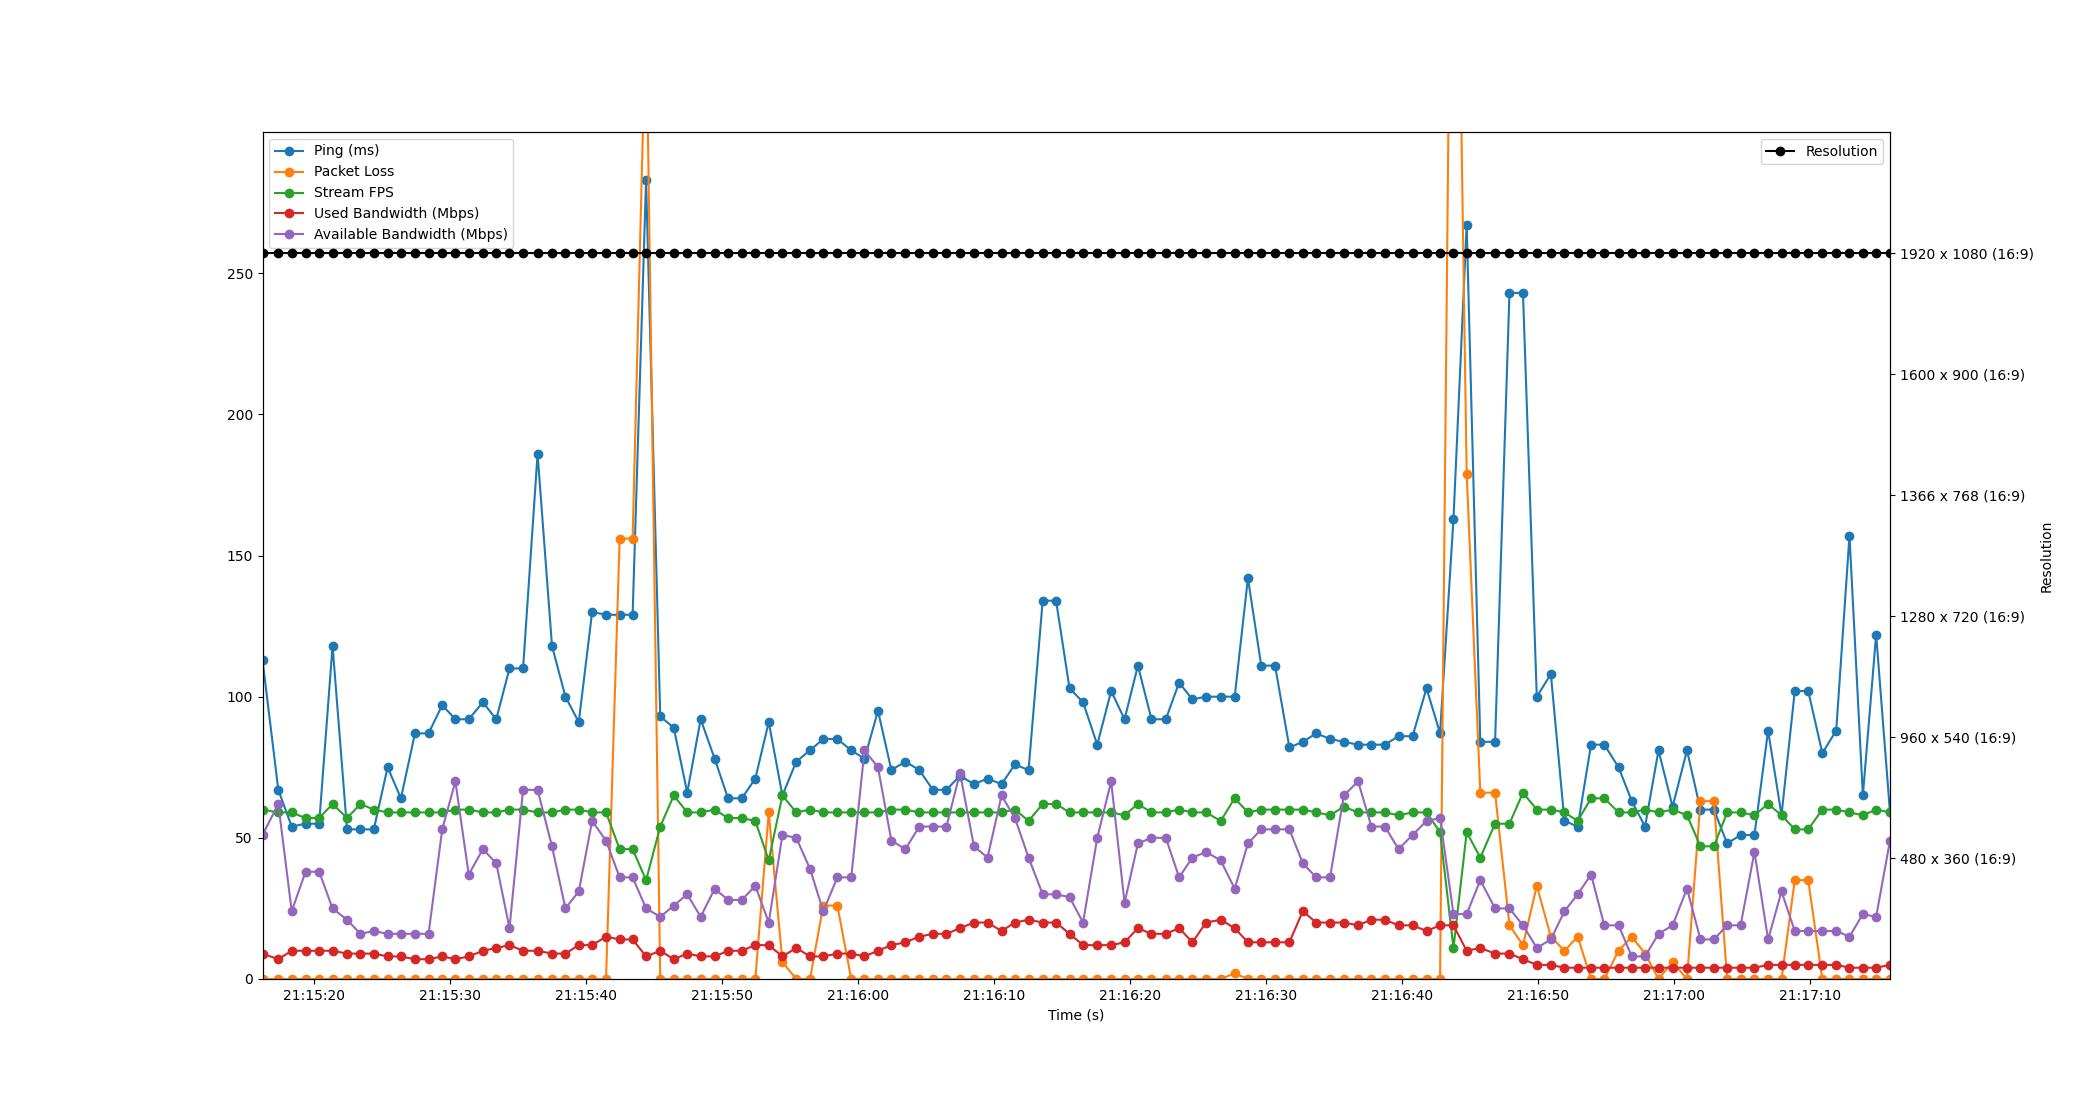

Data behind this chart, as committed beside it:
Time, Timestamp, Ping, Packet Loss, Stream FPS, Used Bandwidth, Resolution, Available Bandwidth
2.1457672119140625e-06, 2023-07-11 21:15:16.194231, 113, 0, 60, 9, 1920 x 1080 (16:9), 51
1.162, 2023-07-11 21:15:17.356235, 67, 0, 59, 7, 1920 x 1080 (16:9), 62
2.148, 2023-07-11 21:15:18.342101, 54, 0, 59, 10, 1920 x 1080 (16:9), 24
3.165, 2023-07-11 21:15:19.358796, 55, 0, 57, 10, 1920 x 1080 (16:9), 38
4.165, 2023-07-11 21:15:20.358985, 55, 0, 57, 10, 1920 x 1080 (16:9), 38
5.151, 2023-07-11 21:15:21.345252, 118, 0, 62, 10, 1920 x 1080 (16:9), 25
6.216, 2023-07-11 21:15:22.409845, 53, 0, 57, 9, 1920 x 1080 (16:9), 21
7.199, 2023-07-11 21:15:23.393128, 53, 0, 62, 9, 1920 x 1080 (16:9), 16
8.183, 2023-07-11 21:15:24.377201, 53, 0, 60, 9, 1920 x 1080 (16:9), 17
9.201, 2023-07-11 21:15:25.395072, 75, 0, 59, 8, 1920 x 1080 (16:9), 16
10.18, 2023-07-11 21:15:26.371031, 64, 0, 59, 8, 1920 x 1080 (16:9), 16
11.21, 2023-07-11 21:15:27.405581, 87, 0, 59, 7, 1920 x 1080 (16:9), 16
12.21, 2023-07-11 21:15:28.402319, 87, 0, 59, 7, 1920 x 1080 (16:9), 16
13.21, 2023-07-11 21:15:29.408397, 97, 0, 59, 8, 1920 x 1080 (16:9), 53
14.18, 2023-07-11 21:15:30.375042, 92, 0, 60, 7, 1920 x 1080 (16:9), 70
15.16, 2023-07-11 21:15:31.357778, 92, 0, 60, 8, 1920 x 1080 (16:9), 37
16.21, 2023-07-11 21:15:32.400336, 98, 0, 59, 10, 1920 x 1080 (16:9), 46
17.19, 2023-07-11 21:15:33.380673, 92, 0, 59, 11, 1920 x 1080 (16:9), 41
18.16, 2023-07-11 21:15:34.354528, 110, 0, 60, 12, 1920 x 1080 (16:9), 18
19.16, 2023-07-11 21:15:35.352439, 110, 0, 60, 10, 1920 x 1080 (16:9), 67
20.22, 2023-07-11 21:15:36.419155, 186, 0, 59, 10, 1920 x 1080 (16:9), 67
21.28, 2023-07-11 21:15:37.478680, 118, 0, 59, 9, 1920 x 1080 (16:9), 47
22.27, 2023-07-11 21:15:38.467040, 100, 0, 60, 9, 1920 x 1080 (16:9), 25
23.25, 2023-07-11 21:15:39.447108, 91, 0, 60, 12, 1920 x 1080 (16:9), 31
24.24, 2023-07-11 21:15:40.431031, 130, 0, 59, 12, 1920 x 1080 (16:9), 56
25.26, 2023-07-11 21:15:41.453235, 129, 0, 59, 15, 1920 x 1080 (16:9), 49
26.26, 2023-07-11 21:15:42.452957, 129, 156, 46, 14, 1920 x 1080 (16:9), 36
27.21, 2023-07-11 21:15:43.407089, 129, 156, 46, 14, 1920 x 1080 (16:9), 36
28.2, 2023-07-11 21:15:44.396667, 283, 345, 35, 8, 1920 x 1080 (16:9), 25
29.24, 2023-07-11 21:15:45.437917, 93, 0, 54, 10, 1920 x 1080 (16:9), 22
30.24, 2023-07-11 21:15:46.432610, 89, 0, 65, 7, 1920 x 1080 (16:9), 26
31.23, 2023-07-11 21:15:47.424339, 66, 0, 59, 9, 1920 x 1080 (16:9), 30
32.22, 2023-07-11 21:15:48.410030, 92, 0, 59, 8, 1920 x 1080 (16:9), 22
33.25, 2023-07-11 21:15:49.441986, 78, 0, 60, 8, 1920 x 1080 (16:9), 32
34.23, 2023-07-11 21:15:50.421230, 64, 0, 57, 10, 1920 x 1080 (16:9), 28
35.24, 2023-07-11 21:15:51.436262, 64, 0, 57, 10, 1920 x 1080 (16:9), 28
36.23, 2023-07-11 21:15:52.429057, 71, 0, 56, 12, 1920 x 1080 (16:9), 33
37.22, 2023-07-11 21:15:53.415108, 91, 59, 42, 12, 1920 x 1080 (16:9), 20
38.23, 2023-07-11 21:15:54.420697, 65, 6, 65, 8, 1920 x 1080 (16:9), 51
39.24, 2023-07-11 21:15:55.439074, 77, 0, 59, 11, 1920 x 1080 (16:9), 50
40.26, 2023-07-11 21:15:56.452186, 81, 0, 60, 8, 1920 x 1080 (16:9), 39
41.23, 2023-07-11 21:15:57.423782, 85, 26, 59, 8, 1920 x 1080 (16:9), 24
42.27, 2023-07-11 21:15:58.462380, 85, 26, 59, 9, 1920 x 1080 (16:9), 36
43.29, 2023-07-11 21:15:59.480104, 81, 0, 59, 9, 1920 x 1080 (16:9), 36
44.26, 2023-07-11 21:16:00.456211, 78, 0, 59, 8, 1920 x 1080 (16:9), 81
45.25, 2023-07-11 21:16:01.448392, 95, 0, 59, 10, 1920 x 1080 (16:9), 75
46.24, 2023-07-11 21:16:02.431033, 74, 0, 60, 12, 1920 x 1080 (16:9), 49
47.27, 2023-07-11 21:16:03.462350, 77, 0, 60, 13, 1920 x 1080 (16:9), 46
48.29, 2023-07-11 21:16:04.485386, 74, 0, 59, 15, 1920 x 1080 (16:9), 54
49.29, 2023-07-11 21:16:05.483023, 67, 0, 59, 16, 1920 x 1080 (16:9), 54
50.29, 2023-07-11 21:16:06.481817, 67, 0, 59, 16, 1920 x 1080 (16:9), 54
51.28, 2023-07-11 21:16:07.476354, 72, 0, 59, 18, 1920 x 1080 (16:9), 73
52.31, 2023-07-11 21:16:08.503076, 69, 0, 59, 20, 1920 x 1080 (16:9), 47
53.31, 2023-07-11 21:16:09.501270, 71, 0, 59, 20, 1920 x 1080 (16:9), 43
54.34, 2023-07-11 21:16:10.533446, 69, 0, 59, 17, 1920 x 1080 (16:9), 65
55.32, 2023-07-11 21:16:11.516891, 76, 0, 60, 20, 1920 x 1080 (16:9), 57
56.33, 2023-07-11 21:16:12.519397, 74, 0, 56, 21, 1920 x 1080 (16:9), 43
57.36, 2023-07-11 21:16:13.557244, 134, 0, 62, 20, 1920 x 1080 (16:9), 30
58.35, 2023-07-11 21:16:14.541257, 134, 0, 62, 20, 1920 x 1080 (16:9), 30
59.34, 2023-07-11 21:16:15.529797, 103, 0, 59, 16, 1920 x 1080 (16:9), 29
... 60 more rows
